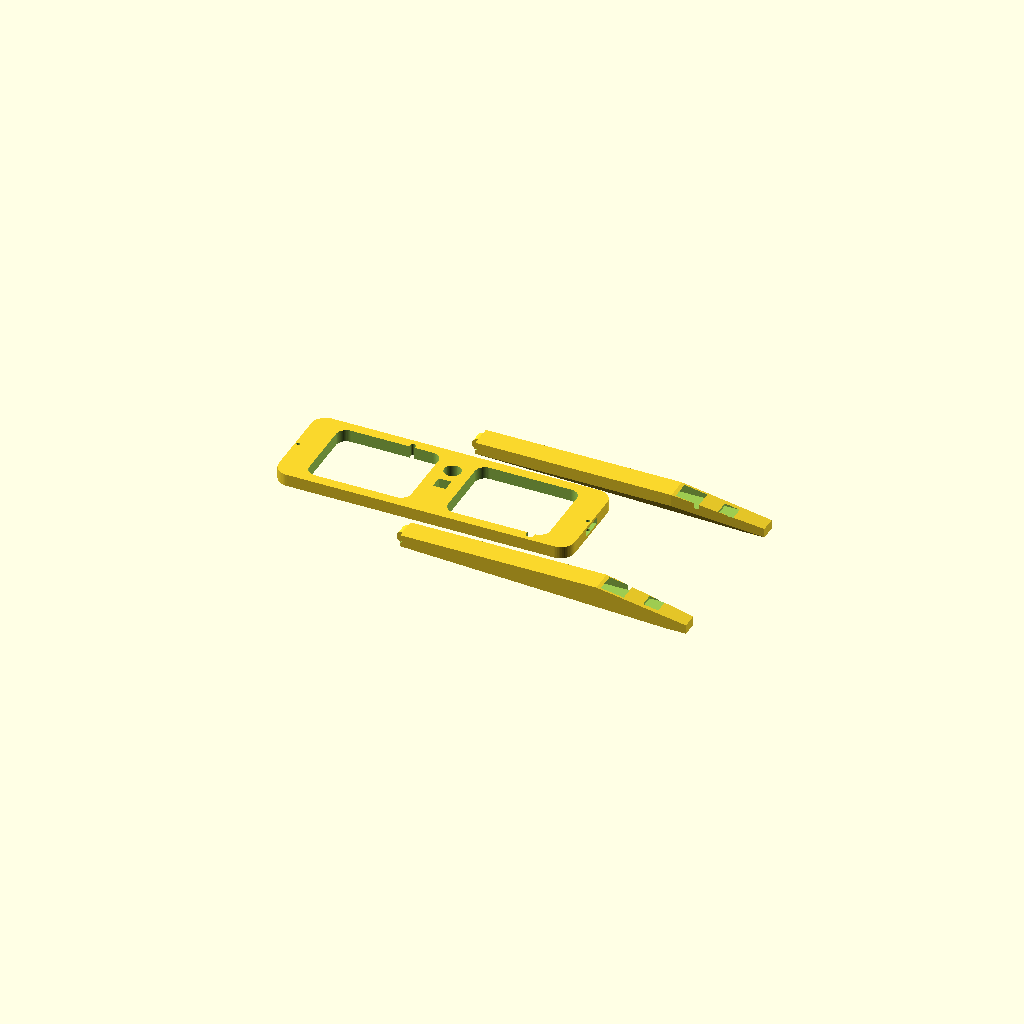
Cell 1: the model at its default parameters.
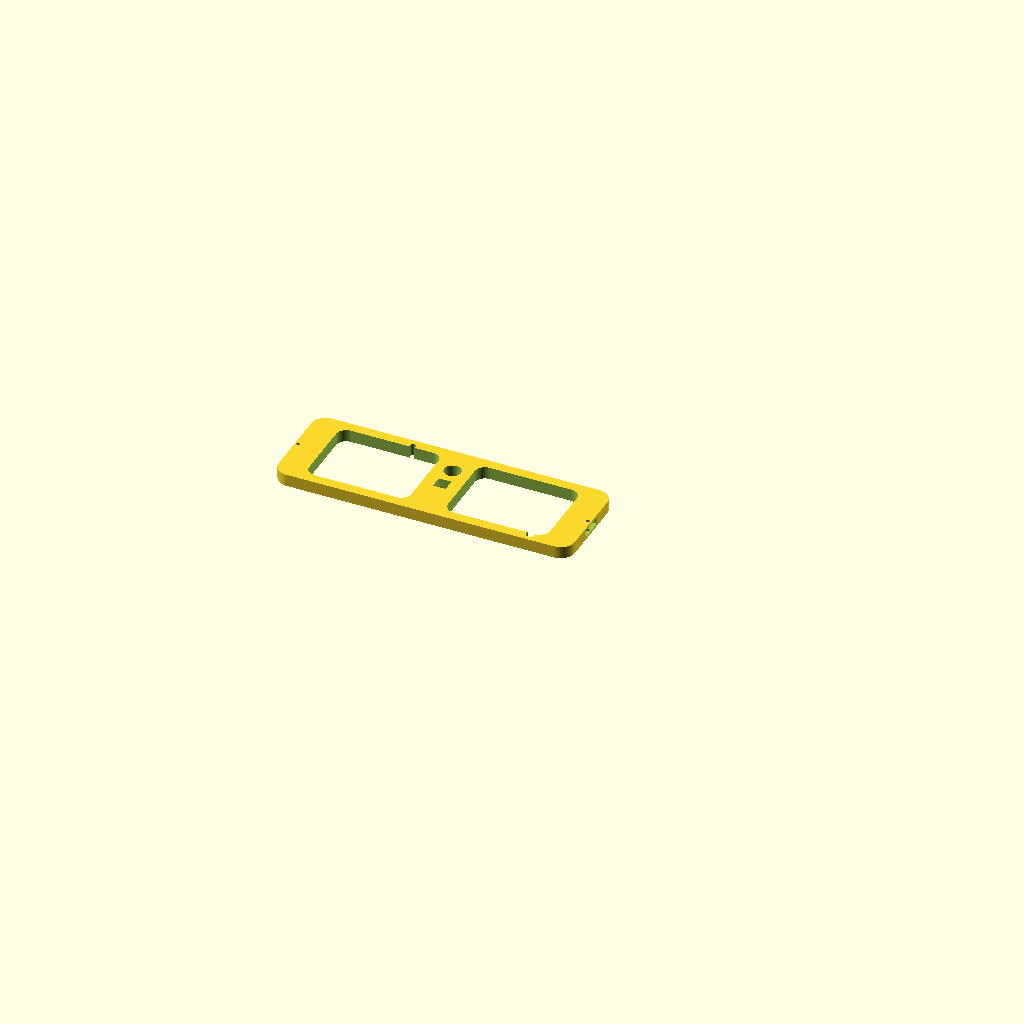
Cell 2: PART_TO_RENDER = "frame" (everything else at default).
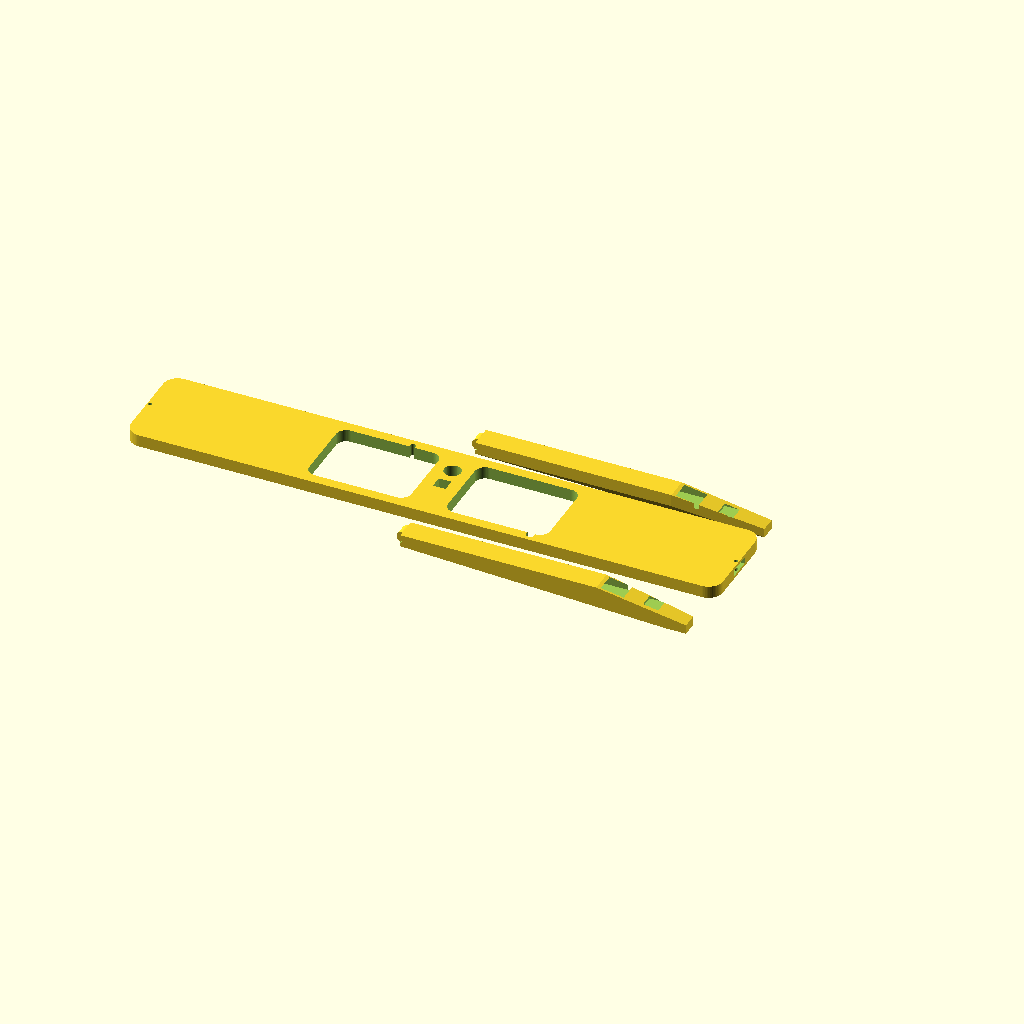
Cell 3: FRAME_WIDTH = 290 (everything else at default).
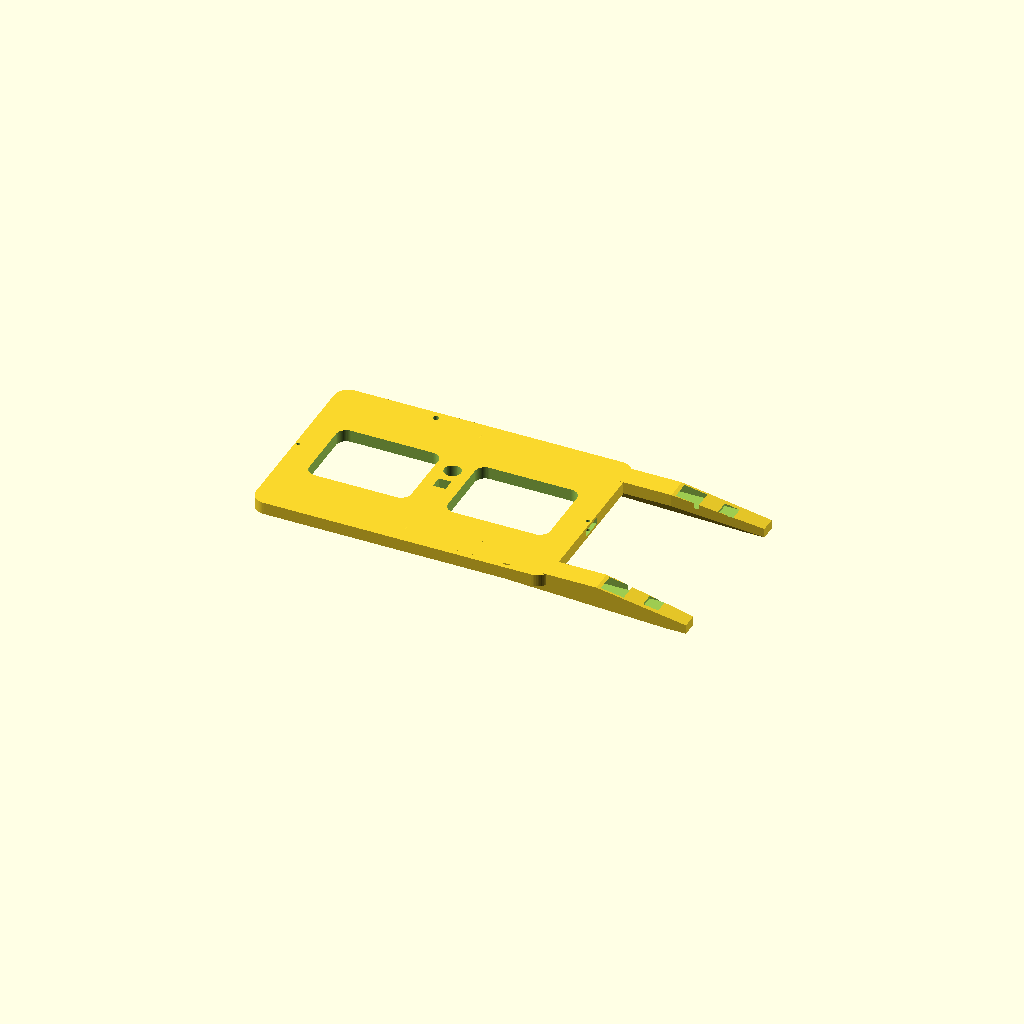
Cell 4 — FRAME_HEIGHT set to 96, the other parameters unchanged.
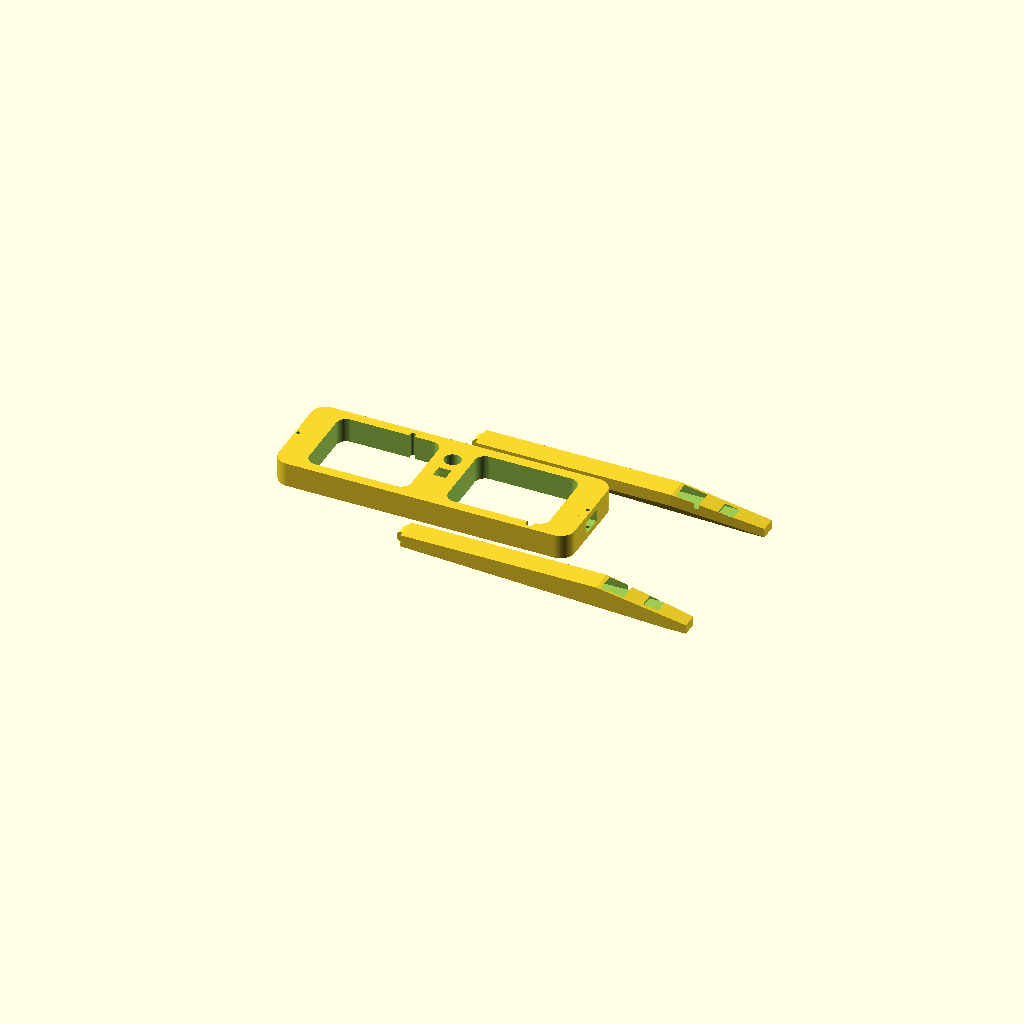
Cell 5 — FRAME_THICKNESS set to 12, the other parameters unchanged.
All cells are drawn from one camera (rotation 55°, 0°, 25°, orthographic, colour scheme Cornfield), so only the parameter changes between them.
The OpenSCAD source (firmware/lumen_smart_glasses_prototype.scad):
// =============================================================================
// SMART GLASSES FOR VISUALLY IMPAIRED PEOPLE - 3D PRINTABLE PROTOTYPE
// Modeled to exact blueprint specs (Sheets 1–4):
// - Overall Frame Width: 145 mm | Rim Thickness: 6 mm
// - Lens Aperture: 50 mm x 38 mm | Bridge Width: 18 mm
// - Temple Arms: 140 mm length x 11 mm height x 6 mm depth
// - Camera aperture (8 mm dia), ToF sensor pocket (6x6 mm), Battery bay (34x9x4 mm)
// =============================================================================

$fn = 60; // Smooth curves for 3D printing

/* [Print Configuration] */
// Select what part to render for export:
// "assembly"  : Worn assembly preview
// "print_bed" : All parts laid flat for printing together
// "frame"     : Front frame only
// "left_arm"  : Left temple arm only
// "right_arm" : Right temple arm only
PART_TO_RENDER = "print_bed"; // ["assembly", "print_bed", "frame", "left_arm", "right_arm"]

/* [Dimensions from Blueprint] */
FRAME_WIDTH       = 145.0;
FRAME_HEIGHT      = 48.0;
FRAME_THICKNESS   = 6.0;

LENS_WIDTH        = 50.0;
LENS_HEIGHT       = 38.0;
BRIDGE_WIDTH      = 18.0;
CORNER_RADIUS     = 5.0;

CAM_HOLE_DIA      = 8.2;   // 8 mm + 0.2 mm clearance
TOF_SENSOR_SIZE   = 6.2;   // 6 mm + 0.2 mm clearance
LED_HOLE_DIA      = 3.0;   // Indicator LED hole
BTN_HOLE_DIA      = 4.0;   // Tactile button opening

TEMPLE_LEN        = 140.0;
TEMPLE_HEIGHT     = 11.0;
TEMPLE_THICKNESS  = 6.0;

HINGE_PIN_DIA     = 1.9;   // Sized for standard 1.75mm filament strand or M2 screw

// --- Helper: 2D Rounded Rectangle ---
module rounded_rect(w, h, r) {
    hull() {
        translate([-w/2 + r, -h/2 + r]) circle(r=r);
        translate([ w/2 - r, -h/2 + r]) circle(r=r);
        translate([-w/2 + r,  h/2 - r]) circle(r=r);
        translate([ w/2 - r,  h/2 - r]) circle(r=r);
    }
}

// =============================================================================
// 1. FRONT FRAME MODULE
// =============================================================================
module frame_front() {
    lens_offset_x = (BRIDGE_WIDTH + LENS_WIDTH) / 2;

    difference() {
        union() {
            // Main frame chassis
            linear_extrude(height = FRAME_THICKNESS) {
                rounded_rect(FRAME_WIDTH, FRAME_HEIGHT, 7);
            }
            // Hinge lugs on Left and Right sides
            for (side = [-1, 1]) {
                translate([side * (FRAME_WIDTH/2 - 2), 0, FRAME_THICKNESS/2])
                    cube([4, TEMPLE_HEIGHT, FRAME_THICKNESS], center=true);
            }
        }

        // Left Lens Aperture
        translate([-lens_offset_x, 0, -1])
            linear_extrude(height = FRAME_THICKNESS + 2)
                rounded_rect(LENS_WIDTH, LENS_HEIGHT, CORNER_RADIUS);

        // Right Lens Aperture
        translate([lens_offset_x, 0, -1])
            linear_extrude(height = FRAME_THICKNESS + 2)
                rounded_rect(LENS_WIDTH, LENS_HEIGHT, CORNER_RADIUS);

        // Feature 1: Forward Camera Module Aperture (8 mm dia) - Bridge Upper Area
        translate([0, 10, -1])
            cylinder(d=CAM_HOLE_DIA, h=FRAME_THICKNESS + 2);

        // Feature 2: Time-of-Flight (ToF) Distance Sensor (6x6 mm) - Bridge Center Area
        translate([-TOF_SENSOR_SIZE/2, -1 - TOF_SENSOR_SIZE/2, -1])
            cube([TOF_SENSOR_SIZE, TOF_SENSOR_SIZE, FRAME_THICKNESS + 2]);

        // Feature 3: Status Indicator LED (Top of Left Rim)
        translate([-lens_offset_x + 10, FRAME_HEIGHT/2 - 4, -1])
            cylinder(d=LED_HOLE_DIA, h=FRAME_THICKNESS + 2);

        // Feature 4: Tactile Control Button Opening (Bottom of Right Rim)
        translate([lens_offset_x + 18, -FRAME_HEIGHT/2 + 4, -1])
            cylinder(d=BTN_HOLE_DIA, h=FRAME_THICKNESS + 2);

        // Hinge Pin Holes (Left & Right)
        for (side = [-1, 1]) {
            translate([side * (FRAME_WIDTH/2 - 1.5), 0, -1])
                cylinder(d=HINGE_PIN_DIA, h=FRAME_THICKNESS + 2);
        }

        // Hinge clearance slot for temple knuckle
        for (side = [-1, 1]) {
            translate([side * (FRAME_WIDTH/2 - 1), 0, FRAME_THICKNESS/2])
                cube([6, TEMPLE_HEIGHT + 0.6, FRAME_THICKNESS/2 + 0.2], center=true);
        }
    }
}

// =============================================================================
// 2. TEMPLE ARM MODULE (Left / Right mirrored)
// =============================================================================
module temple_arm(is_right = false) {
    mirror([0, is_right ? 1 : 0, 0]) {
        difference() {
            union() {
                // Main arm body
                hull() {
                    // Front hinge section
                    translate([0, 0, 0])
                        cube([8, TEMPLE_THICKNESS, TEMPLE_HEIGHT]);
                    
                    // Main straight body
                    translate([95, 0, 0])
                        cube([1, TEMPLE_THICKNESS, TEMPLE_HEIGHT]);
                    
                    // Ergonomic ear contour
                    translate([TEMPLE_LEN - 10, -6, 0])
                        cube([10, TEMPLE_THICKNESS * 0.75, TEMPLE_HEIGHT * 0.7]);
                }
                
                // Mating Hinge Knuckle
                translate([0, TEMPLE_THICKNESS/2, TEMPLE_HEIGHT/4])
                    cylinder(d=TEMPLE_THICKNESS, h=TEMPLE_HEIGHT/2);
            }

            // Hinge Pin Hole
            translate([0, TEMPLE_THICKNESS/2, -1])
                cylinder(d=HINGE_PIN_DIA, h=TEMPLE_HEIGHT + 2);

            // Sheet 4 Internal Cavity: Battery Cell (34 mm x 9 mm x 4 mm deep)
            translate([75, 1.5, (TEMPLE_HEIGHT - 9)/2])
                cube([34, 4.2, 9.2]);

            // Sheet 3 Internal Cavity: AI SoC / GNSS / Wiring channel
            translate([15, 1.5, 2])
                cube([55, 3.5, TEMPLE_HEIGHT - 4]);

            // Sheet 4 Feature 5: Bone Conduction Transducer Pocket near ear
            translate([TEMPLE_LEN - 22, 1, 2])
                cube([10, 4.5, TEMPLE_HEIGHT - 4]);
        }
    }
}

// =============================================================================
// SCENE RENDER LOGIC
// =============================================================================
if (PART_TO_RENDER == "frame") {
    frame_front();
}
else if (PART_TO_RENDER == "left_arm") {
    temple_arm(false);
}
else if (PART_TO_RENDER == "right_arm") {
    temple_arm(true);
}
else if (PART_TO_RENDER == "assembly") {
    // 3D Assembled preview
    color([0.2, 0.25, 0.3]) frame_front();
    
    // Left Temple (rotated into open position)
    translate([-FRAME_WIDTH/2 + 2, 0, 0])
        rotate([90, 0, -90])
            color([0.28, 0.35, 0.45]) temple_arm(false);

    // Right Temple
    translate([FRAME_WIDTH/2 - 2, 0, 0])
        rotate([90, 0, 90])
            color([0.28, 0.35, 0.45]) temple_arm(true);
}
else if (PART_TO_RENDER == "print_bed") {
    // Laid flat for rapid 3D printing without supports
    translate([0, 0, 0]) frame_front();
    translate([0, 45, 0]) rotate([90, 0, 0]) temple_arm(false);
    translate([0, -45, 0]) rotate([-90, 0, 0]) temple_arm(true);
}
Parameter table extracted from the source (name, type, default, range or options):
PART_TO_RENDER: string, default "print_bed", options "assembly", "print_bed", "frame", "left_arm", "right_arm"
FRAME_WIDTH: number, default 145
FRAME_HEIGHT: number, default 48
FRAME_THICKNESS: number, default 6
LENS_WIDTH: number, default 50
LENS_HEIGHT: number, default 38
BRIDGE_WIDTH: number, default 18
CORNER_RADIUS: number, default 5
CAM_HOLE_DIA: number, default 8.2
TOF_SENSOR_SIZE: number, default 6.2
LED_HOLE_DIA: number, default 3
BTN_HOLE_DIA: number, default 4
TEMPLE_LEN: number, default 140
TEMPLE_HEIGHT: number, default 11
TEMPLE_THICKNESS: number, default 6
HINGE_PIN_DIA: number, default 1.9
